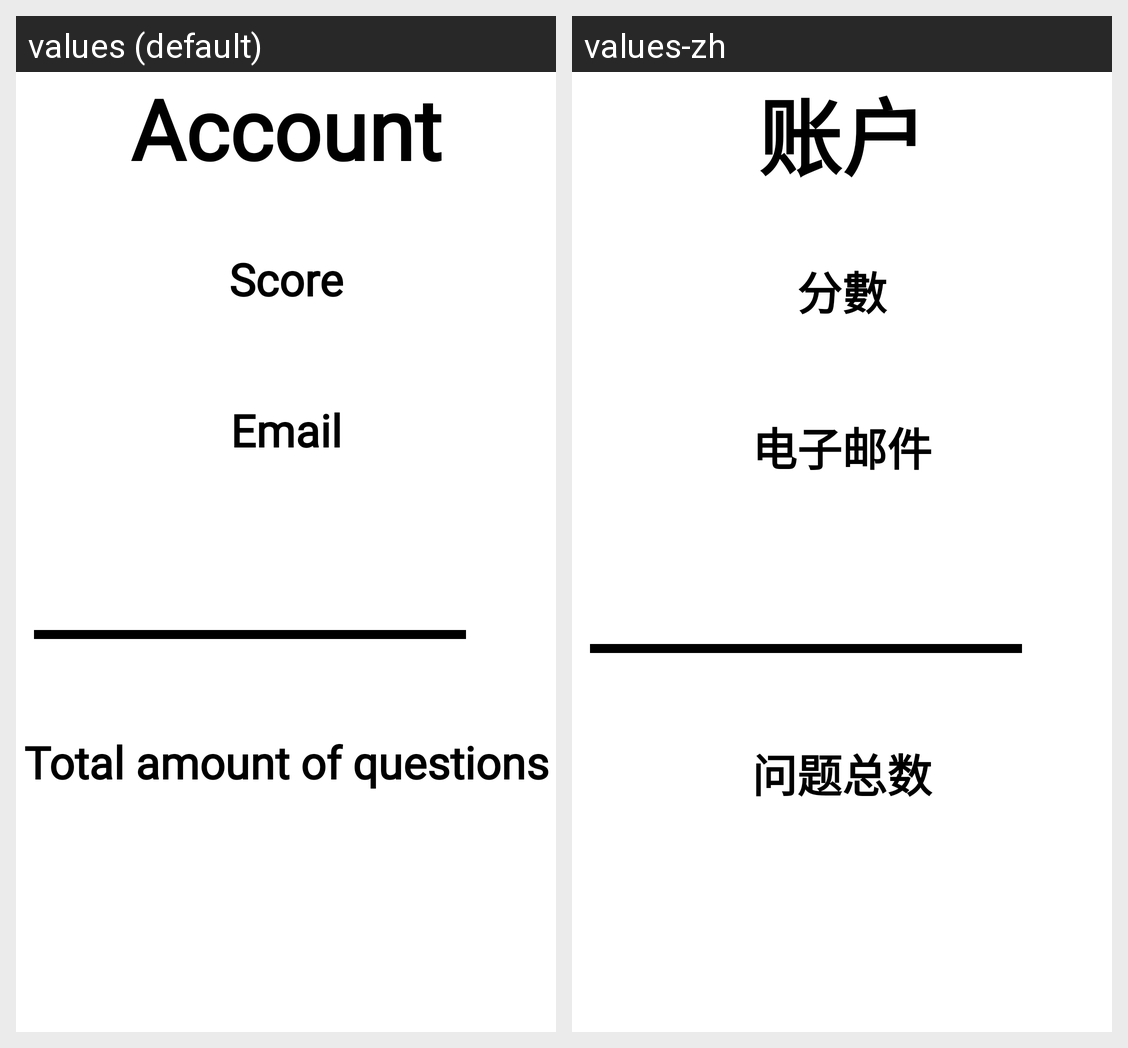

Here is an Android app screen in its default locale and in the app's own translations. Write out the translated-string differences for the strings that appear on this screen.
Android screen res/layout/fragment_account.xml rendered under 2 locales, left to right: values (default), values-zh. Device: Nexus 5 (rendered at 1080×1920; each locale shown at half size, 540×960, under a caption strip naming it); theme Theme.Quizlet.
Strings drawn on this screen, with the default value and each locale's value (text and hints the layout hard-codes, and strings that could not be matched under every locale, appear in the picture but are not listed):

text_view_account
  values: Account
  values-zh: 账户

text_view_score
  values: Score
  values-zh: 分數

app_start_account_email
  values: Email
  values-zh: 电子邮件

app_start_total_questions
  values: Total amount of questions
  values-zh: 问题总数
